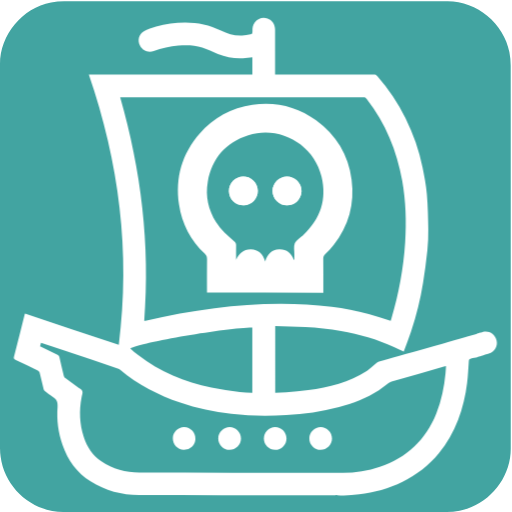
t = 0.00 s
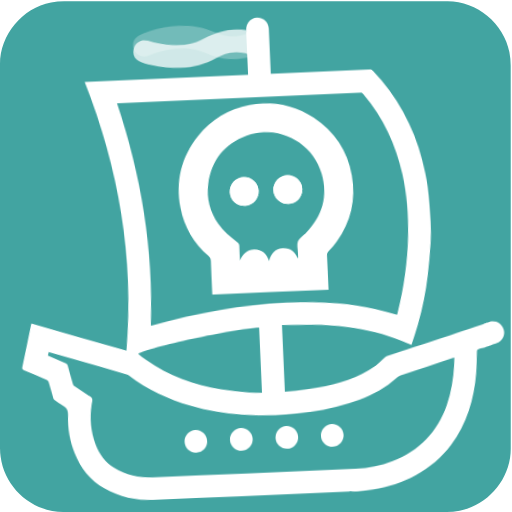
t = 1.68 s
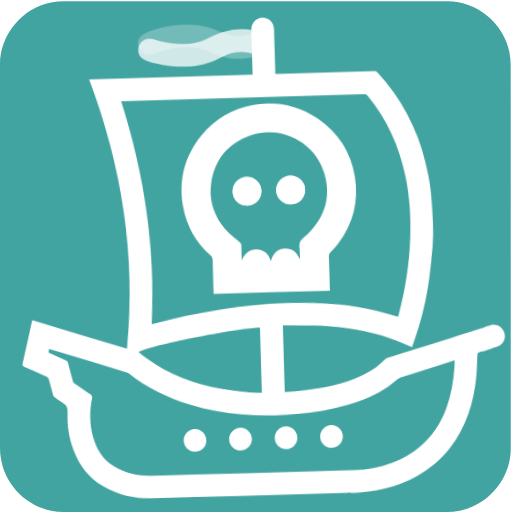
t = 3.33 s
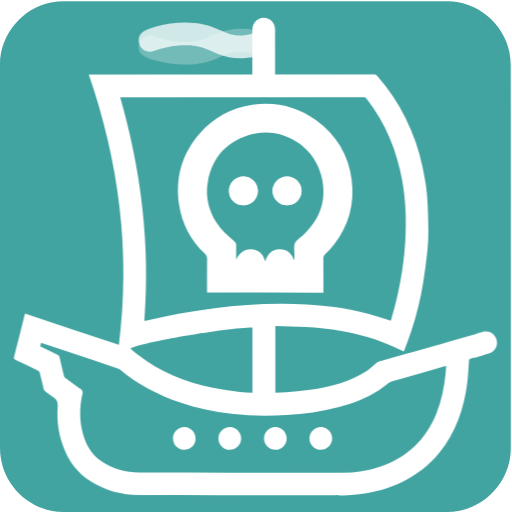
t = 4.98 s
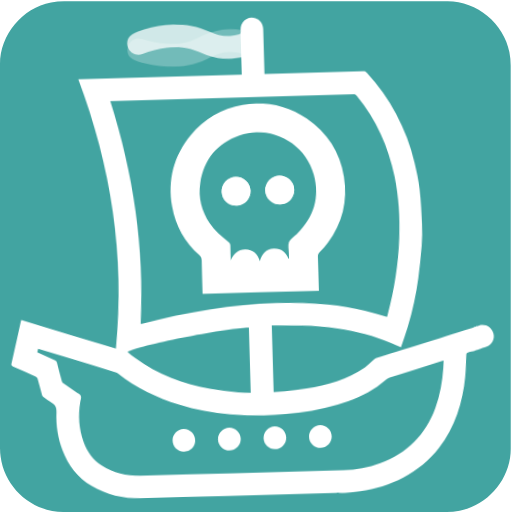
t = 6.63 s
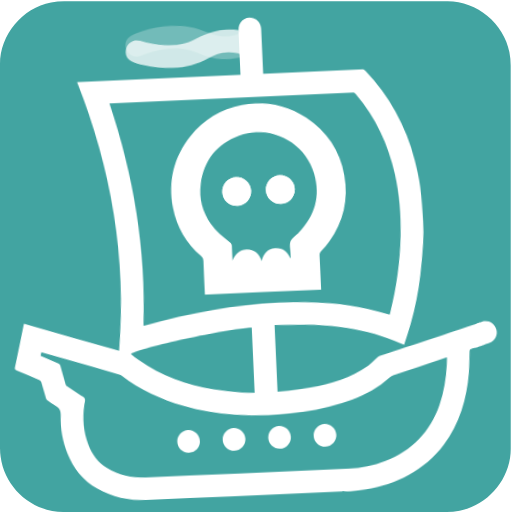
t = 8.28 s

The animated SVG that drew these frames (rendered in a browser with its animation timeline set to each time). Animation: 4 CSS @keyframes rules; one cycle of 9.90 s, repeats indefinitely.

<svg xmlns="http://www.w3.org/2000/svg" id="ship" viewBox="0 0 769 769" width="500" height="500" shape-rendering="geometricPrecision" text-rendering="geometricPrecision" version="1.1">
  <style id="sailing">
    @keyframes ship_animation_movement__to{0%,to{transform:translate(383.554642px,385.421783px)}30.30303%{transform:translate(393.55px,385.42px)}70.707071%{transform:translate(373.55px,385.421783px)}}@keyframes ship_animation_rocking__tr{0%,50.505051%,to{transform:rotate(0deg)}20.20202%,80.808081%{transform:rotate(-3deg)}}@keyframes flag1_f_o{0%,10.10101%,12.121212%,14.141414%,16.161616%,18.181818%,2.020202%,20.20202%,22.222222%,24.242424%,26.262626%,28.282828%,30.30303%,32.323232%,34.343434%,36.363636%,38.383838%,4.040404%,40.40404%,42.424242%,44.444444%,46.464646%,48.484848%,50.505051%,52.525253%,54.545455%,56.565657%,58.585859%,6.060606%,60.606061%,62.626263%,64.646465%,66.666667%,68.686869%,70.707071%,72.727273%,74.747475%,76.767677%,78.787879%,8.080808%,80.808081%,82.828283%,84.848485%,86.868687%,88.888889%,90.909091%,92.929293%,94.949495%,96.969697%,98.989899%{fill-opacity:1}1.010101%,11.111111%,13.131313%,15.151515%,17.171717%,19.191919%,21.212121%,23.232323%,25.252525%,27.272727%,29.292929%,3.030303%,31.313131%,33.333333%,35.353535%,37.373737%,39.393939%,41.414141%,43.434343%,45.454545%,47.474747%,49.494949%,5.050505%,51.515152%,53.535354%,55.555556%,57.575758%,59.59596%,61.616162%,63.636364%,65.656566%,67.676768%,69.69697%,7.070707%,71.717172%,73.737374%,75.757576%,77.777778%,79.79798%,81.818182%,83.838384%,85.858586%,87.878788%,89.89899%,9.090909%,91.919192%,93.939394%,95.959596%,97.979798%,to{fill-opacity:0}}@keyframes flag2_f_o{0%,10.10101%,12.121212%,14.141414%,16.161616%,18.181818%,2.020202%,20.20202%,22.222222%,24.242424%,26.262626%,28.282828%,30.30303%,32.323232%,34.343434%,36.363636%,38.383838%,4.040404%,40.40404%,42.424242%,44.444444%,46.464646%,48.484848%,50.505051%,52.525253%,54.545455%,56.565657%,58.585859%,6.060606%,60.606061%,62.626263%,64.646465%,66.666667%,68.686869%,70.707071%,72.727273%,74.747475%,76.767677%,78.787879%,8.080808%,80.808081%,82.828283%,84.848485%,86.868687%,88.888889%,90.909091%,92.929293%,94.949495%,96.969697%,98.989899%{fill-opacity:0}1.010101%,11.111111%,13.131313%,15.151515%,17.171717%,19.191919%,21.212121%,23.232323%,25.252525%,27.272727%,29.292929%,3.030303%,31.313131%,33.333333%,35.353535%,37.373737%,39.393939%,41.414141%,43.434343%,45.454545%,47.474747%,49.494949%,5.050505%,51.515152%,53.535354%,55.555556%,57.575758%,59.59596%,61.616162%,63.636364%,65.656566%,67.676768%,69.69697%,7.070707%,71.717172%,73.737374%,75.757576%,77.777778%,79.79798%,81.818182%,83.838384%,85.858586%,87.878788%,89.89899%,9.090909%,91.919192%,93.939394%,95.959596%,97.979798%,to{fill-opacity:1}}#ship_animation_movement{animation:ship_animation_movement__to 9900ms linear infinite normal forwards}#ship_animation_rocking{animation:ship_animation_rocking__tr 9900ms linear infinite normal forwards}#flag1{animation:flag1_f_o 9900ms linear infinite normal forwards}#flag2{animation:flag2_f_o 9900ms linear infinite normal forwards}
  </style>
  <g id="background" transform="matrix(4 0 0 4 -887.96 -2344.006)">
    <path id="square" d="M413.77 682.38v72.19c0 11.03-8.32 21.11-19.18 23.18-1.61.31-3.27.48-4.9.48-47.97.03-95.93.02-143.9.02-11.76 0-22.02-9.02-23.56-20.72a23.27 23.27 0 01-.23-3.12c-.01-48.09-.01-96.18-.01-144.26 0-11.03 8.32-21.12 19.18-23.18 1.61-.31 3.27-.48 4.9-.48 48.01-.02 96.02-.02 144.02-.02 11.03 0 21.13 8.33 23.18 19.18.3 1.61.48 3.27.48 4.9.03 23.94.02 47.89.02 71.83z" fill="#42A4A1" stroke="none" stroke-width="1"/>
  </g>
  <g id="ship_animation_movement" transform="translate(383.555 385.422)">
    <g id="ship_animation_rocking">
      <g id="ship_top" transform="matrix(4 0 0 4 -1271.489 -2729.383)">
        <g id="ship_group" stroke="none" stroke-width="1">
          <path id="ship_outline" d="M316.8 597.79c-.08-1.24.04-2.44.87-3.48 1.19-1.46 2.98-2.01 4.78-1.41 1.65.55 2.82 2.2 2.82 4.03.01 5.37 0 10.74 0 16.11v.93h.99c12.02 0 24.04 0 36.06-.01.6 0 .99.16 1.4.63 4.16 4.83 7.73 10.04 10.55 15.76 2.91 5.9 5.09 12.07 6.39 18.52.67 3.33 1.32 6.68 1.61 10.06.38 4.34.46 8.71.53 13.06.04 2.68-.07 5.37-.35 8.03a225.8 225.8 0 01-1.61 12.12 114.26 114.26 0 01-4.51 18.3c-.84 2.51-1.8 4.97-2.74 7.54-1.28-.58-2.48-1.12-3.67-1.67-6.33-2.95-12.98-4.82-19.85-6.01-4.42-.76-8.86-1.3-13.34-1.49-3.78-.16-7.56-.27-11.4-.4v25.1c1.39-.06 2.76-.07 4.12-.2 2.76-.25 5.54-.47 8.28-.87 7.79-1.12 15.36-2.97 22.09-7.28 1.3-.83 2.4-1.95 3.61-2.92.26-.21.56-.41.88-.5 15.22-4.38 20.97-5.9 36.19-10.27 5.56-1.6-2.91.72 2.67-.84 2.38-.66 4.55.63 5.24 2.99.63 2.16-.62 4.43-2.89 5.12-3.29 1-.93.36-4.23 1.31-1.33.46-1.35.18-2.62.62-.49.14-.61.38-.64.83-.2 2.75-.3 5.51-.64 8.23-1.23 9.75-4.31 18.79-10.64 26.49-3.74 4.56-8.32 8.09-13.62 10.68-5.17 2.52-10.63 4.06-16.34 4.71-2.69.31-5.38.58-8.1.31-.27-.03-.55-.01-.83-.01-24.54 0-49.08.04-73.63-.02-6.52-.02-12.69-1.63-18.24-5.16-5.13-3.27-8.52-7.95-10.51-13.67-1.61-4.62-2.26-9.41-1.88-14.26.15-1.87-.28-2.97-1.86-3.86-1.04-.59-1.96-1.39-2.91-2.12-.21-.16-.38-.45-.45-.7-.51-2.06-.97-4.13-1.5-6.18-.08-.32-.39-.69-.69-.84-2.8-1.38-5.62-2.73-8.45-4.05-.53-.25-.66-.47-.51-1.07 1.34-5.24 2.64-10.5 3.96-15.74.04-.17.11-.33.19-.55 11.74 3.93 23.4 7.83 35.21 11.78 4.47-34.78.11-68.48-11.25-101.49h61.4v-15.99l.06-.2z" fill="#FFF"/>
          <path id="deck_holes" d="M237.01 716.03c2.23 1.07 4.39 2.12 6.56 3.14.44.2.63.47.73.93.52 2.32 1.06 4.64 1.63 6.94.08.33.32.69.59.89 1.51 1.15 3.06 2.26 4.6 3.4.62.46 1.53.83 1.76 1.44.25.65-.12 1.55-.27 2.34-.97 5.04-.75 10.03.83 14.92 1.22 3.75 3.32 6.91 6.6 9.17 4.29 2.97 9.18 4.21 14.28 4.23 24.66.09 49.33.04 73.99.04.3 0 .6 0 .9.01 5.26.18 10.4-.57 15.39-2.25 10.17-3.41 17.25-10.09 21.23-20.07 1.93-4.83 2.92-9.88 3.43-15.03.09-.88.13-1.77.19-2.72-.24.05-.36.07-.47.1-6.66 1.91-13.33 3.82-19.98 5.76-.44.13-.86.38-1.24.65-1.19.84-2.31 1.77-3.53 2.56-4.62 2.97-9.68 4.91-14.95 6.33-6.48 1.75-13.1 2.63-19.79 3.03-6.9.4-13.78.34-20.65-.46-6.54-.76-12.94-2.12-19.17-4.25-8.22-2.81-15.85-6.73-22.55-12.34-.26-.22-.59-.36-.92-.47-6.38-2.15-12.77-4.29-19.16-6.42-3.2-1.07-6.4-2.13-9.65-3.22-.13.45-.24.85-.38 1.35z" fill="#FFF"/>
          <path id="inner_chunk" d="M316.72 733.48v-24.52c-9.83.1-41.7 5.56-45.79 7.85.99.85 1.94 1.73 2.96 2.52 8.17 6.31 17.49 10.09 27.51 12.21 3.51.74 7.09 1.15 10.66 1.63 1.52.21 3.07.21 4.66.31z" fill="#42A4A1"/>
          <path id="sail" d="M368.67 706.44c-2.82-.88-5.5-1.78-8.23-2.54-4.54-1.26-9.18-2.1-13.86-2.72-6.45-.86-12.94-1.16-19.44-1.14-8.26.02-16.49.64-24.68 1.67-8.71 1.1-17.33 2.66-25.88 4.68-.11.03-.24.02-.44.03 2.29-28.52-1.17-56.39-9.03-83.89h.85c30.16 0 60.32 0 90.49-.01.56 0 .9.17 1.24.61 7.08 9.08 11.32 19.39 13.31 30.67 1.36 7.7 1.62 15.45 1.11 23.24-.63 9.7-2.38 19.19-5.16 28.5-.08.3-.19.6-.28.9zm-64.75-18.03h34.18v-.87c0-3.03.01-6.07-.02-9.1-.01-.58.2-.97.59-1.37.84-.86 1.69-1.72 2.43-2.66 4.46-5.67 6.23-12.13 5.29-19.25-.96-7.25-4.5-13.06-10.41-17.36-5.59-4.07-11.89-5.57-18.72-4.58-6.2.89-11.4 3.75-15.5 8.47-5.2 5.99-7.21 12.98-6.06 20.82.84 5.7 3.44 10.54 7.6 14.51.46.44.62.89.62 1.51-.03 3.01-.01 6.02-.01 9.03.01.26.01.53.01.85z" fill="#42A4A1"/>
          <path id="skull_outline" d="M299.7 695.86v-1.1c0-3.85-.02-7.7.02-11.54.01-.79-.2-1.36-.79-1.93-5.32-5.09-8.65-11.27-9.72-18.55-1.47-10.02 1.1-18.96 7.75-26.61 5.24-6.04 11.89-9.69 19.81-10.83 8.73-1.26 16.78.65 23.93 5.86 7.55 5.5 12.08 12.93 13.3 22.2 1.21 9.11-1.06 17.36-6.76 24.61-.95 1.2-2.03 2.31-3.11 3.4-.5.51-.77 1.01-.76 1.75.04 3.88.02 7.76.02 11.64v1.11c-14.58-.01-29.09-.01-43.69-.01zm32.61-12.34c.08-.03.15-.07.23-.1 0-.6-.01-1.2 0-1.79.02-1.47-.37-3.13.18-4.37.53-1.21 2.02-1.99 3.09-2.96l.15-.12c6.4-6.01 8.84-13.33 6.77-21.87-2.92-12.07-15.69-19.29-27.51-15.5-8.46 2.71-13.61 8.62-15.19 17.42-.98 5.44.22 10.48 3.09 15.17 1.79 2.92 4.38 5.08 6.91 7.3.46.4.64.79.63 1.38-.04 1.83-.01 3.67-.01 5.5 1.13-2.42 2.77-4.01 5.54-3.96 2.88.05 4.5 1.76 5.38 4.56.87-2.7 2.42-4.42 5.22-4.55 2.78-.14 4.5 1.39 5.52 3.89z" fill="#FFF"/>
          <path id="deck" d="M388.98 723.52c-6.66 1.91-13.33 3.82-19.98 5.76-.44.13-.86.38-1.24.65-1.19.84-2.31 1.77-3.53 2.56-4.62 2.97-9.68 4.91-14.95 6.33-6.48 1.75-13.1 2.63-19.79 3.03-6.9.4-13.78.34-20.65-.46-6.54-.76-12.94-2.12-19.17-4.25-8.22-2.81-15.85-6.73-22.55-12.34-.26-.22-.59-.36-.92-.47-6.38-2.15-12.77-4.29-19.16-6.42-3.2-1.07-6.4-2.13-9.65-3.22-.12.45-.24.85-.37 1.35 2.23 1.07 4.39 2.12 6.56 3.14.44.2.63.47.73.93.52 2.32 1.06 4.64 1.63 6.94.08.33.32.69.59.89 1.51 1.15 3.06 2.26 4.6 3.4.62.46 1.53.83 1.76 1.44.25.65-.12 1.55-.27 2.34-.97 5.04-.75 10.03.83 14.92 1.22 3.75 3.32 6.91 6.6 9.17 4.29 2.97 9.18 4.21 14.28 4.23 24.66.09 49.33.04 73.99.04.3 0 .6 0 .9.01 5.26.18 10.4-.57 15.39-2.25 10.17-3.41 17.25-10.09 21.23-20.07 1.93-4.83 2.92-9.88 3.43-15.03.09-.88.13-1.77.19-2.72-.25.04-.37.06-.48.1zm-98.01 31.38c-2.32-.07-4.15-2.03-4.09-4.41.05-2.27 2.08-4.22 4.31-4.13 2.37.09 4.22 2.03 4.17 4.35a4.258 4.258 0 01-4.39 4.19zm17.22 0c-2.31-.01-4.28-1.99-4.26-4.29.02-2.3 2.03-4.29 4.31-4.26 2.33.03 4.25 1.98 4.24 4.3-.02 2.34-1.96 4.26-4.29 4.25zm17.14 0c-2.34.01-4.26-1.9-4.27-4.24a4.298 4.298 0 014.22-4.31c2.29-.04 4.26 1.91 4.28 4.25.01 2.35-1.91 4.29-4.23 4.3zm17.05 0c-2.32 0-4.26-1.95-4.25-4.27.01-2.31 1.98-4.28 4.27-4.27 2.3.01 4.26 1.98 4.25 4.29 0 2.32-1.94 4.25-4.27 4.25z" fill="#42A4A1"/>
          <path id="skull_main" d="M332.31 683.52c-1.02-2.5-2.74-4.03-5.54-3.9-2.8.13-4.35 1.84-5.22 4.55-.88-2.8-2.5-4.51-5.38-4.56-2.77-.05-4.41 1.55-5.54 3.96 0-1.83-.02-3.67.01-5.5.01-.6-.17-.98-.63-1.38-2.53-2.22-5.12-4.38-6.91-7.3-2.87-4.69-4.07-9.73-3.09-15.17 1.59-8.81 6.74-14.71 15.19-17.42 11.82-3.79 24.58 3.43 27.51 15.5 2.07 8.54-.37 15.86-6.77 21.87l-.15.12c-1.07.97-2.56 1.76-3.09 2.96-.55 1.24-.16 2.89-.18 4.37-.01.6 0 1.2 0 1.79-.06.04-.13.07-.21.11zm-13.53-25.88c-.03-3.02-2.43-5.38-5.46-5.36-2.97.02-5.41 2.5-5.37 5.49.04 2.98 2.5 5.34 5.54 5.31 2.94-.03 5.31-2.46 5.29-5.44zm10.94 5.44c3.01.01 5.45-2.39 5.47-5.38.02-2.96-2.45-5.42-5.44-5.42s-5.46 2.47-5.44 5.43c.02 2.94 2.47 5.36 5.41 5.37z" fill="#42A4A1"/>
          <g id="skull_eyes" fill="#FFF">
            <path id="skull_eye1" d="M318.78 657.64c.03 2.97-2.35 5.41-5.29 5.44-3.04.03-5.5-2.33-5.54-5.31-.04-2.99 2.39-5.47 5.37-5.49 3.03-.01 5.43 2.34 5.46 5.36z"/>
            <path id="skull_eye2" d="M329.72 663.08c-2.94-.01-5.38-2.44-5.4-5.37-.02-2.96 2.45-5.43 5.44-5.43s5.46 2.46 5.44 5.42c-.03 2.99-2.47 5.39-5.48 5.38z"/>
          </g>
          <path id="flag1" d="M316.74 607.53c-1.2.11-2.37.25-3.53.31-3.25.18-6.37-.44-9.39-1.61-1.98-.76-3.89-1.72-5.89-2.39-2.91-.97-5.94-1.01-8.99-.76-3.18.26-6.25 1-9.26 2.05-2.05.72-4.18-.16-5.14-2.07-.98-1.94-.45-4.33 1.46-5.38 1.42-.78 3.02-1.29 4.6-1.73 3.6-1.01 7.29-1.54 11.04-1.52 4.66.02 9.12.94 13.32 3.06 2.49 1.26 5.13 1.99 7.94 1.86 1.04-.05 2.07-.31 3.1-.48.61-.1.85-.43.81-1.09l-.07 9.75z" fill="#FFF"/>
          <path id="flag2" d="M316.74 597.13c-1.2-.11-2.37-.25-3.53-.31-3.25-.18-6.37.44-9.39 1.61-1.98.76-3.89 1.72-5.89 2.39-2.91.97-5.94 1.01-8.99.76-3.18-.26-6.25-1-9.26-2.05-2.05-.72-4.18.16-5.14 2.07-.98 1.94-.45 4.33 1.46 5.38 1.42.78 3.02 1.29 4.6 1.73 3.6 1.01 7.29 1.54 11.04 1.52 4.66-.02 9.12-.94 13.32-3.06 2.49-1.26 5.13-1.99 7.94-1.86 1.04.05 2.07.31 3.1.48.61.1.85.43.81 1.09l-.07-9.75z" fill="#FFF" fill-opacity="0"/>
        </g>
      </g>
    </g>
  </g>
</svg>
